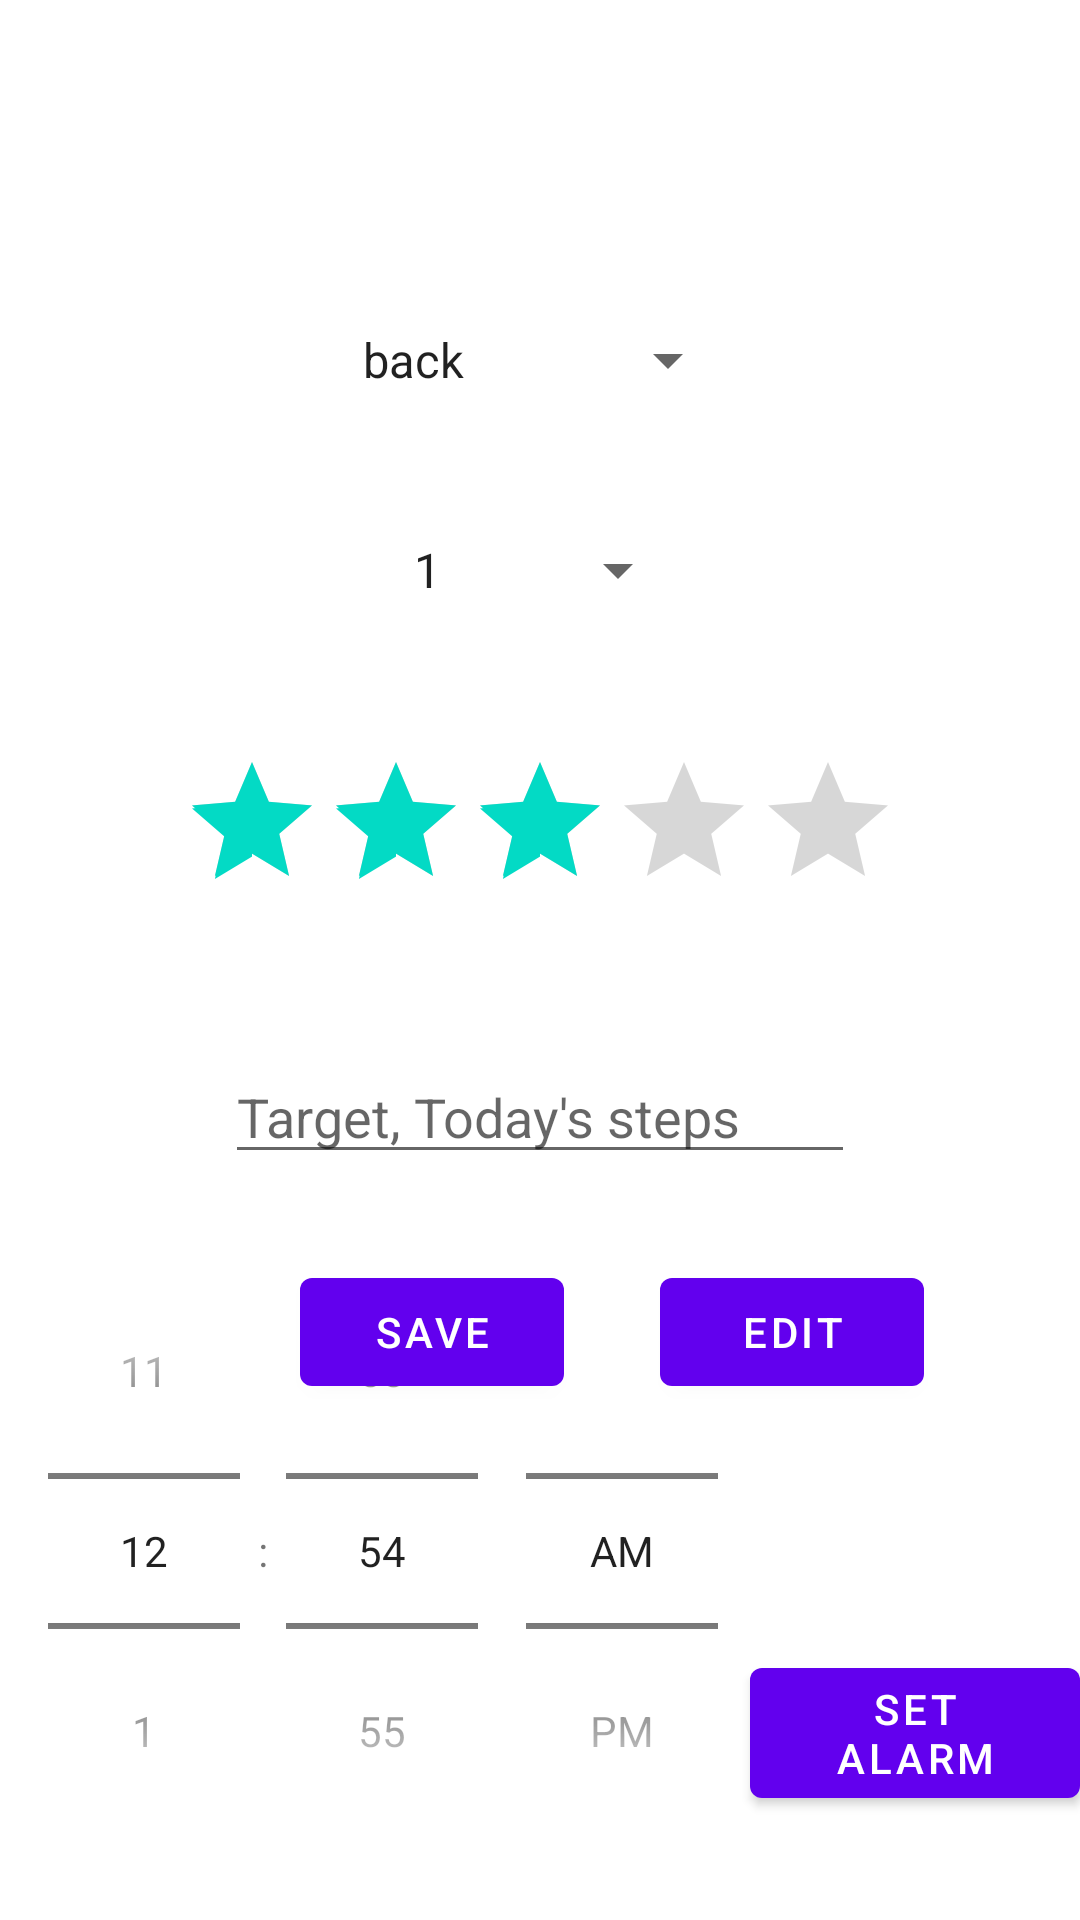

Here is an Android app screen rendered from its layout file. Give the layout XML and the strings, colors and styles it references.
<!-- AndroidManifest.xml: application theme Theme.PainDiary -->
<!-- res/layout/fragment_pain_data_entry.xml -->
<RelativeLayout xmlns:android="http://schemas.android.com/apk/res/android"
    xmlns:tools="http://schemas.android.com/tools"
    android:layout_width="match_parent"
    android:layout_height="match_parent"
    android:orientation="vertical"
    tools:context="com.example.paindiary.ui.painData.PainDataEntryFragment">

    <TextView
        android:id="@+id/nav_pain_data_entry"
        android:layout_width="match_parent"
        android:layout_height="match_parent"
        android:text="" />

    <Spinner
        android:id="@+id/PDE_spinner"
        android:layout_width="wrap_content"
        android:layout_height="40dp"
        android:layout_centerHorizontal="true"
        android:layout_marginTop="100dp"
        android:entries="@array/Locations"
        android:spinnerMode="dropdown"
        android:visibility="visible"
        tools:visibility="visible" />

    <Spinner
        android:id="@+id/PDE_spinner_pain"
        android:layout_width="100dp"
        android:layout_height="40dp"
        android:layout_centerHorizontal="true"
        android:layout_marginTop="170dp"
        android:entries="@array/tens"
        android:spinnerMode="dropdown"
        android:visibility="visible"
        tools:visibility="visible" />

    <RatingBar
        android:id="@+id/ratingBar_PDE"
        android:layout_width="wrap_content"
        android:layout_height="wrap_content"
        android:layout_centerHorizontal="true"
        android:layout_marginTop="250dp"
        android:rating = "3"/>

    <Button
        android:id="@+id/save_button"
        android:layout_width="wrap_content"
        android:layout_height="wrap_content"
        android:layout_marginStart="100dp"
        android:layout_marginTop="420dp"
        android:text="Save" />

    <Button
        android:id="@+id/edit_button"
        android:layout_width="wrap_content"
        android:layout_height="wrap_content"
        android:layout_marginStart="220dp"
        android:layout_marginTop="420dp"
        android:text="Edit" />

    <EditText
        android:id="@+id/steps_edit"
        android:layout_width="wrap_content"
        android:layout_height="wrap_content"
        android:layout_centerHorizontal="true"
        android:layout_marginTop="350dp"
        android:ems="10"
        android:inputType="text"
        android:hint="Target, Today's steps"/>

    <TimePicker
        android:id="@+id/timepicker"
        android:layout_width="wrap_content"
        android:layout_height="229dp"
        android:layout_alignParentStart="true"
        android:layout_alignParentBottom="true"
        android:layout_marginStart="0dp"
        android:background="#ffffff"
        android:timePickerMode="spinner" />

    <Button
        android:id="@+id/alarm_button"
        android:layout_width="wrap_content"
        android:layout_height="wrap_content"
        android:text="Set Alarm"
        android:layout_marginLeft="250dp"
        android:layout_marginTop="550dp"/>

</RelativeLayout>
<!-- resources referenced by this layout -->
<resources>
  <string-array name="Locations">
          <item>back</item>
          <item>neck</item>
          <item>head</item>
          <item>knee</item>
          <item>hips</item>
          <item>abdomen</item>
          <item>elbows</item>
          <item>shoulders</item>
      </string-array>
  <string-array name="tens">
          <item>1</item>
          <item>2</item>
          <item>3</item>
          <item>4</item>
          <item>5</item>
          <item>6</item>
          <item>7</item>
          <item>8</item>
          <item>9</item>
          <item>10</item>
      </string-array>
  <style name="Theme.PainDiary" parent="Theme.MaterialComponents.DayNight.DarkActionBar">
          
          <item name="colorPrimary">@color/purple_500</item>
          <item name="colorPrimaryVariant">@color/purple_700</item>
          <item name="colorOnPrimary">@color/white</item>
          
          <item name="colorSecondary">@color/teal_200</item>
          <item name="colorSecondaryVariant">@color/teal_700</item>
          <item name="colorOnSecondary">@color/black</item>
          
          <item name="android:statusBarColor" tools:targetApi="l">?attr/colorPrimaryVariant</item>
          
      </style>
  <!-- not gathered from this repository: default colours our renderer supplied (Android Studio template values) -->
  <color name="purple_500">#FF6200EE</color>
  <color name="purple_700">#FF3700B3</color>
  <color name="teal_200">#FF03DAC5</color>
  <color name="teal_700">#FF018786</color>
  <color name="black">#FF000000</color>
  <color name="white">#FFFFFFFF</color>
</resources>
